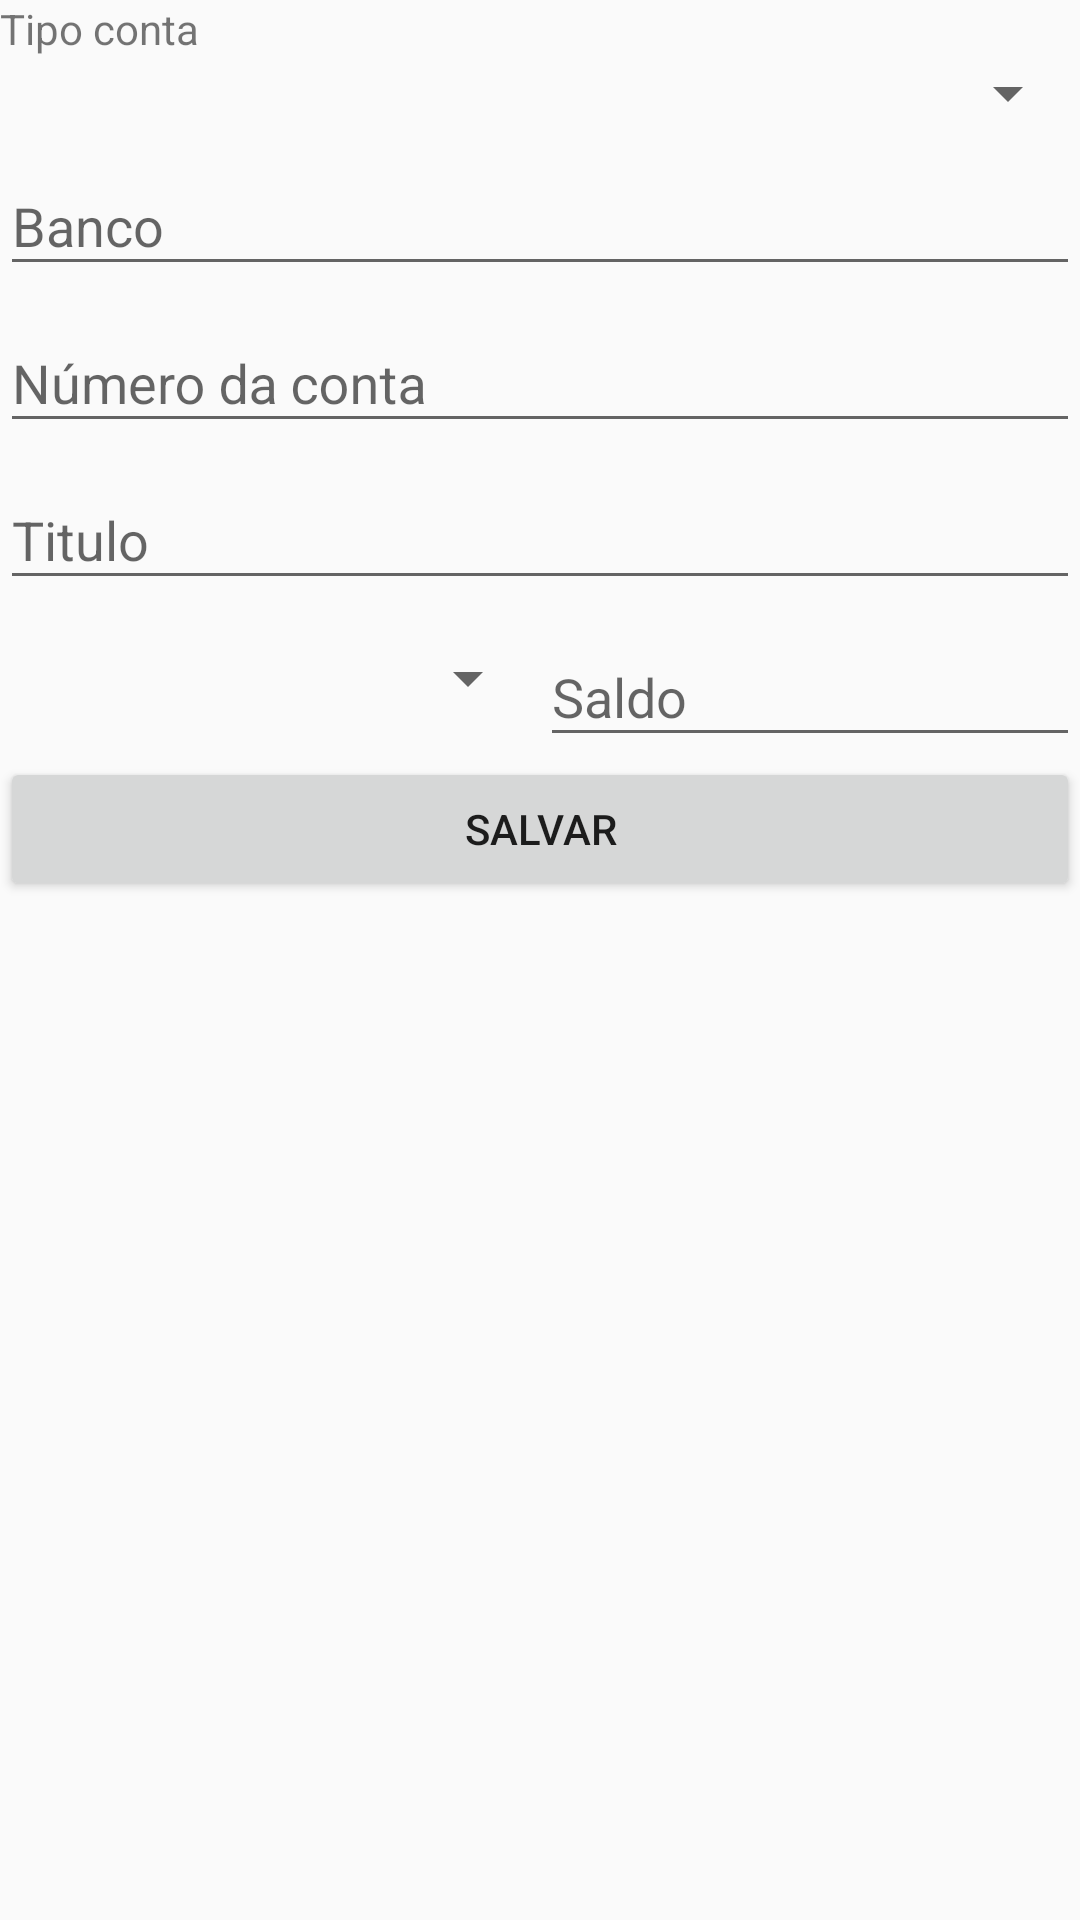

Write the Android layout XML for this screen, with the resource values it uses.
<!-- AndroidManifest.xml: application theme AppTheme -->
<!-- res/layout/inserir_conta.xml -->
<?xml version="1.0" encoding="utf-8"?>
<LinearLayout
    xmlns:android="http://schemas.android.com/apk/res/android"
    android:orientation="vertical"
    android:layout_width="match_parent"
    android:layout_height="match_parent">

    <TextView
        android:layout_width="match_parent"
        android:layout_height="wrap_content"
        android:text="Tipo conta"/>
    <Spinner
        android:layout_width="match_parent"
        android:layout_height="wrap_content"
        android:id="@+id/spinTipoConta"
        />

    <android.support.design.widget.TextInputLayout
        android:layout_width="match_parent"
        android:layout_height="wrap_content">
        <EditText
            android:hint="Banco"
            android:layout_width="match_parent"
            android:layout_height="wrap_content"
            android:id="@+id/txtBanco" />
    </android.support.design.widget.TextInputLayout>

    <android.support.design.widget.TextInputLayout
        android:layout_width="match_parent"
        android:layout_height="wrap_content">
        <EditText
            android:hint="Número da conta"
            android:layout_width="match_parent"
            android:layout_height="wrap_content"
            android:id="@+id/txtNumeroConta" />
    </android.support.design.widget.TextInputLayout>

    <android.support.design.widget.TextInputLayout
        android:layout_width="match_parent"
        android:layout_height="wrap_content">

        <EditText
            android:hint="Titulo"
            android:inputType="text"
            android:layout_width="match_parent"
            android:layout_height="wrap_content"
            android:id="@+id/txtTitulo" />
    </android.support.design.widget.TextInputLayout>


    <LinearLayout
        android:orientation="horizontal"
        android:layout_width="match_parent"
        android:layout_height="wrap_content">


            <android.support.v7.widget.AppCompatSpinner

                android:layout_weight="0.5"
                android:layout_width="0dp"
                android:layout_height="match_parent"
                android:entries="@array/colors"
                android:id="@+id/spinCorConta"
                android:spinnerMode="dialog"


                ></android.support.v7.widget.AppCompatSpinner>



        <android.support.design.widget.TextInputLayout
            android:layout_weight="0.5"
            android:layout_width="0dp"
            android:layout_height="wrap_content">
            <EditText
                android:hint="Saldo"
                android:inputType="numberDecimal"
                android:layout_width="match_parent"
                android:layout_height="wrap_content"
                android:id="@+id/txtSaldo" />

        </android.support.design.widget.TextInputLayout>



    </LinearLayout>


    <Button
        android:text="Salvar"
        android:layout_width="match_parent"
        android:layout_height="wrap_content"
        android:id="@+id/btnSalvar" />

</LinearLayout>
<!-- resources referenced by this layout -->
<resources>
  <style name="AppTheme" parent="Theme.AppCompat.Light.DarkActionBar">
          
          <item name="colorPrimary">@color/colorPrimary</item>
          <item name="colorPrimaryDark">@color/colorPrimaryDark</item>
          <item name="colorAccent">@color/colorAccent</item>
      </style>
  <color name="colorPrimary">#3F51B5</color>
  <color name="colorPrimaryDark">#303F9F</color>
  <color name="colorAccent">#FF4081</color>
</resources>
